Labelled photos from "traffic_sign_dataset_clase", an image-classification folder in farisea/my_rUBot_mecanum. The possible labels are: forbidden, give way, left, nothing, right, stop.

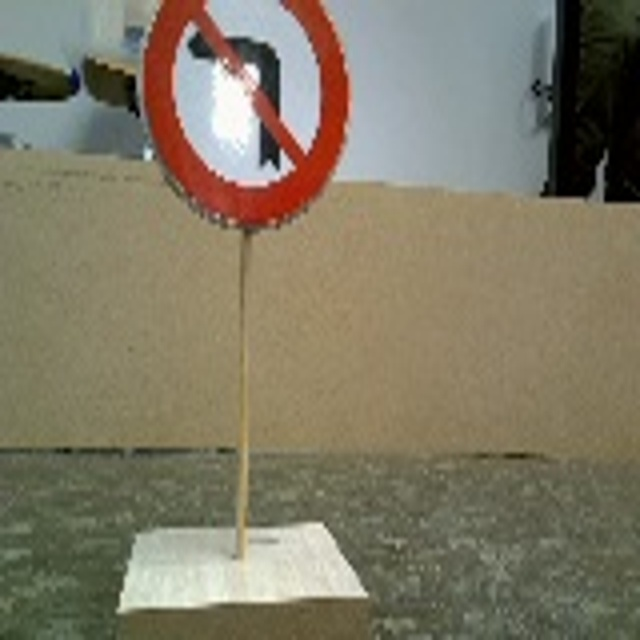
Label: right

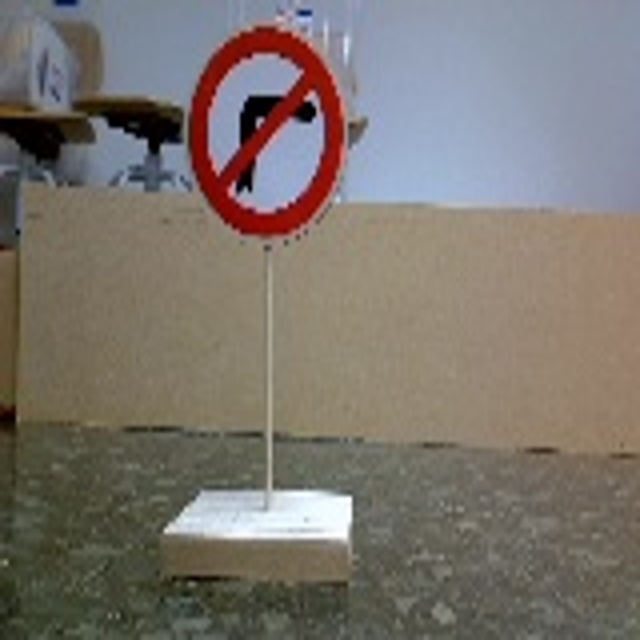
Label: left

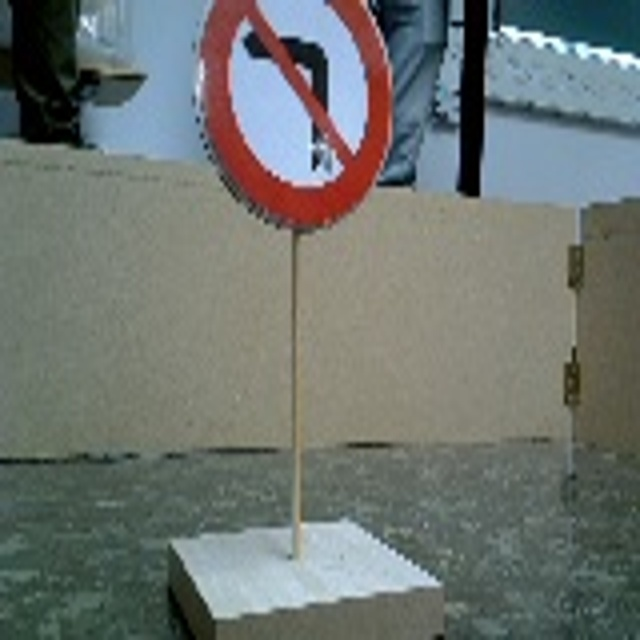
Label: right

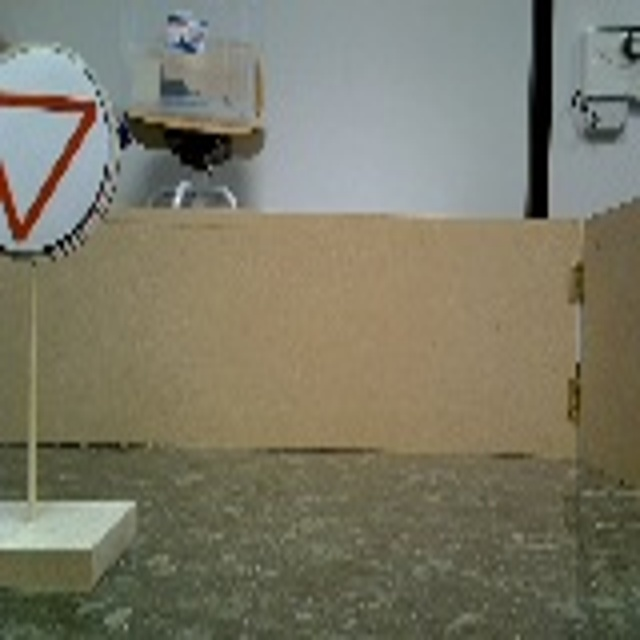
Label: give way

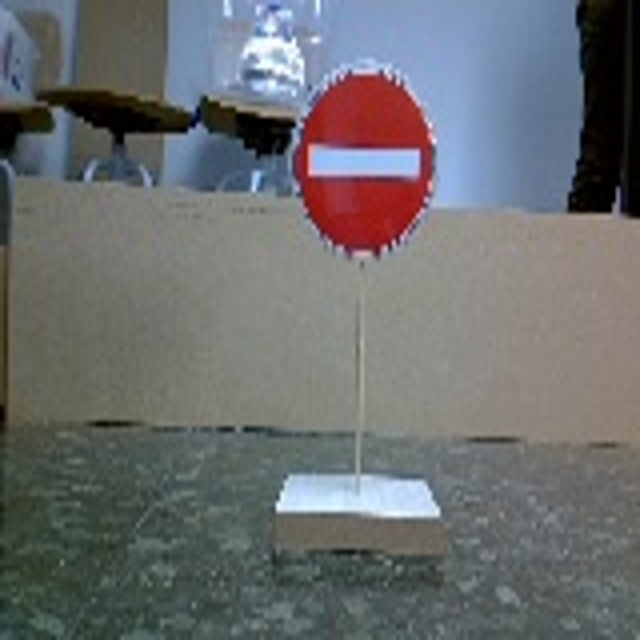
Label: forbidden

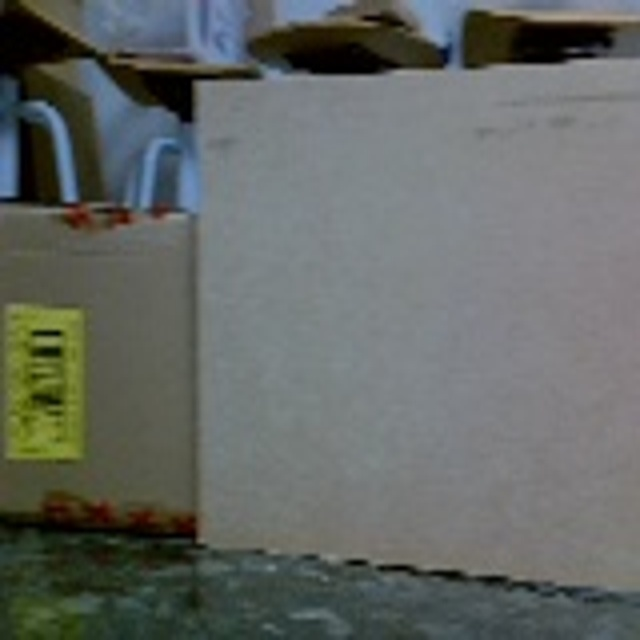
Label: nothing
